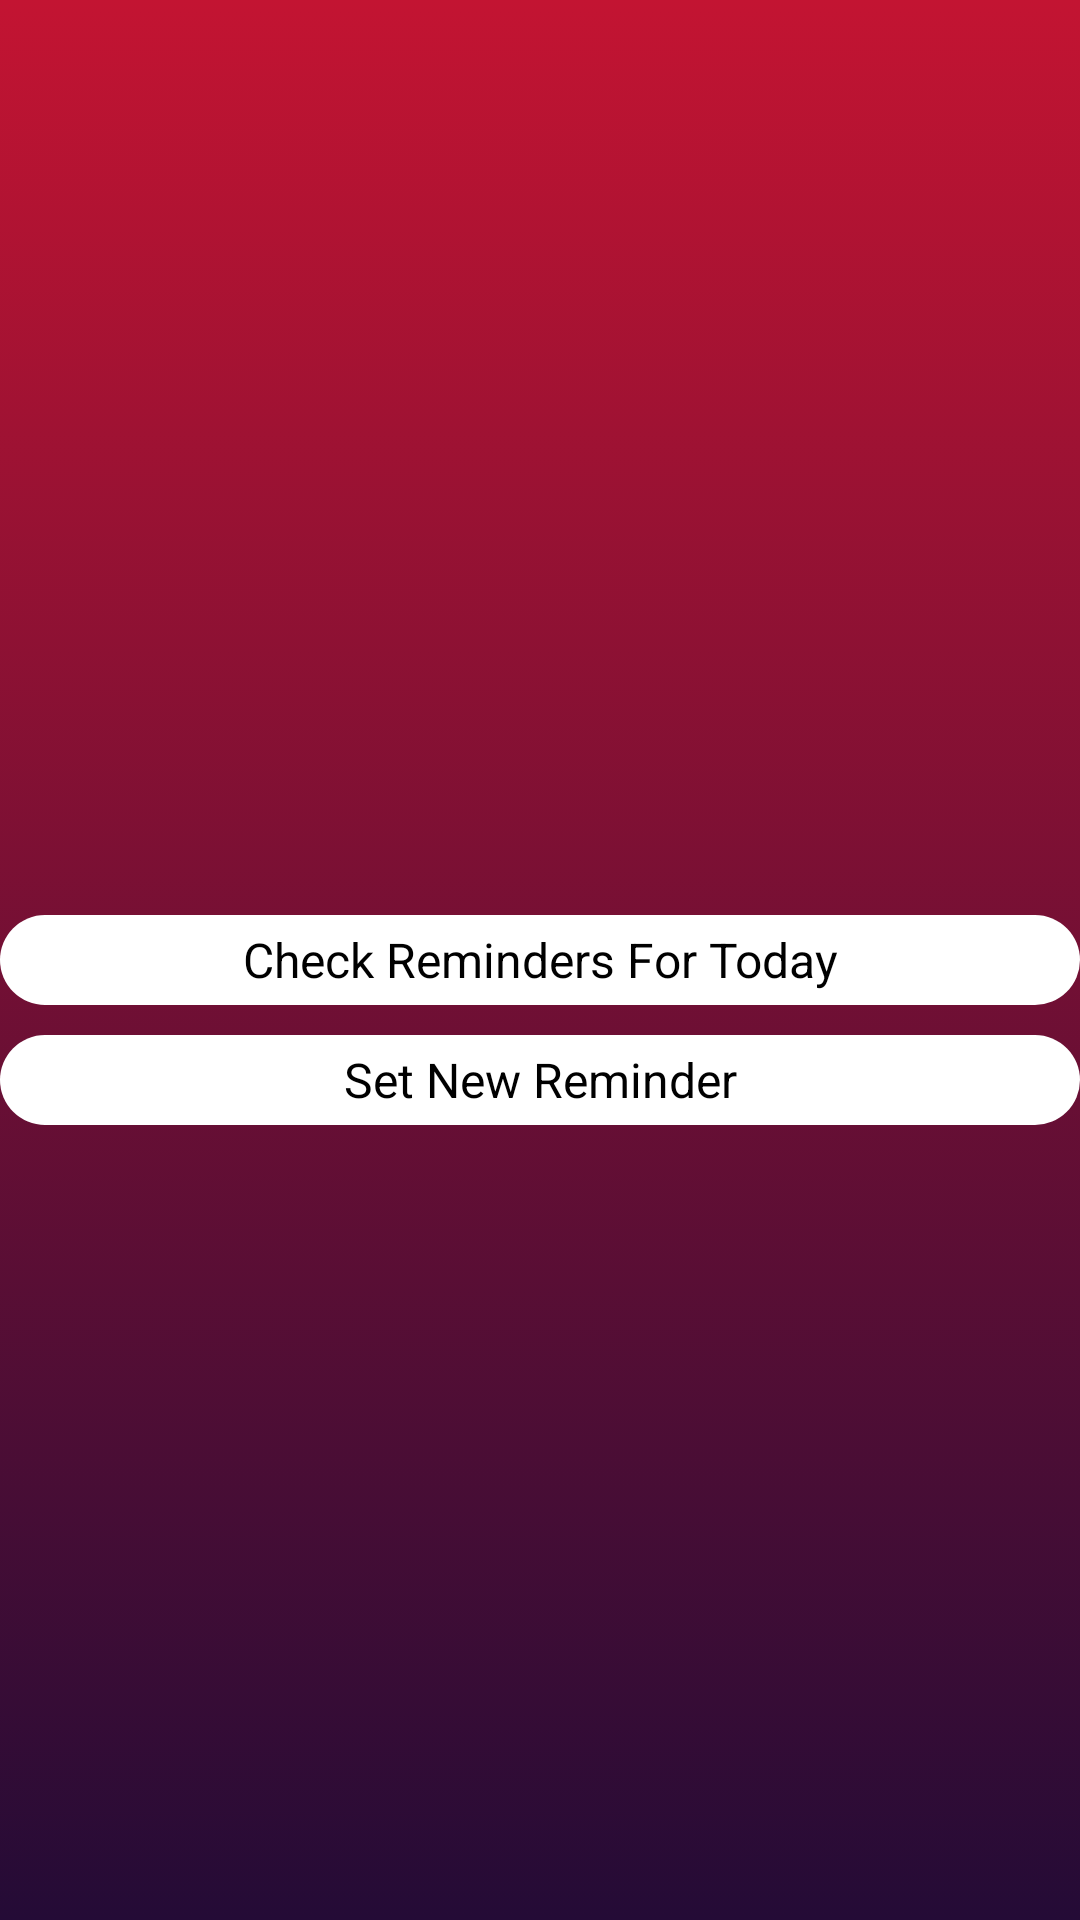

Reconstruct the res/layout file that produces this screen, plus the resources it refers to.
<!-- AndroidManifest.xml: application theme Theme.Remainder -->
<!-- res/layout/activity_main.xml -->
<?xml version="1.0" encoding="utf-8"?>
<androidx.constraintlayout.widget.ConstraintLayout xmlns:android="http://schemas.android.com/apk/res/android"
    xmlns:app="http://schemas.android.com/apk/res-auto"
    xmlns:tools="http://schemas.android.com/tools"
    android:layout_width="match_parent"
    android:layout_height="match_parent"
    android:background="@drawable/background_design"
    android:gravity="center"
    tools:context=".MainActivity">

    <RelativeLayout
        android:id="@+id/checkRemainders"
        android:layout_width="wrap_content"
        android:layout_height="30dp"
        android:background="@drawable/view_design"
        android:gravity="center"
        app:layout_constraintBottom_toBottomOf="parent"
        app:layout_constraintEnd_toEndOf="parent"
        app:layout_constraintStart_toStartOf="parent"
        app:layout_constraintTop_toTopOf="parent"
        tools:ignore="MissingConstraints">

        <TextView
            android:layout_width="match_parent"
            android:layout_height="wrap_content"
            android:gravity="center"
            android:text="Check Reminders For Today"
            android:textColor="@color/black"
            android:textSize="16sp"
            app:layout_constraintEnd_toEndOf="parent"
            app:layout_constraintStart_toStartOf="parent" />
    </RelativeLayout>

    <RelativeLayout
        android:id="@+id/goFurther"
        android:layout_width="wrap_content"
        android:layout_height="30dp"
        android:background="@drawable/view_design"
        android:gravity="center"
        app:layout_constraintEnd_toEndOf="parent"
        app:layout_constraintStart_toStartOf="parent"
        app:layout_constraintTop_toBottomOf="@+id/checkRemainders"
        android:layout_marginTop="10dp"
        tools:ignore="MissingConstraints">

        <TextView
            android:layout_width="match_parent"
            android:layout_height="wrap_content"
            android:gravity="center"
            android:text="Set New Reminder"
            android:textColor="@color/black"
            android:textSize="16sp"
            app:layout_constraintEnd_toEndOf="parent"
            app:layout_constraintStart_toStartOf="parent" />
    </RelativeLayout>


</androidx.constraintlayout.widget.ConstraintLayout>
<!-- resources referenced by this layout -->
<resources>
  <!-- drawable background_design (drawable) -->
  <?xml version="1.0" encoding="utf-8"?>
  <selector xmlns:android="http://schemas.android.com/apk/res/android">
  
      <item>
          <shape>
              <gradient android:angle="90"
                  android:startColor="#240b36"
                  android:endColor="#c31432"
                  android:type="linear"/>
          </shape>
      </item>
  
  
  </selector>
  <!-- drawable view_design (drawable) -->
  <?xml version="1.0" encoding="utf-8"?>
  <shape xmlns:android="http://schemas.android.com/apk/res/android"
      android:shape="rectangle">
      <corners android:radius="30dp">
      </corners>
      <solid android:color="#ffffff">
      </solid>
  
  </shape>
  <style name="Theme.Remainder" parent="Theme.MaterialComponents.NoActionBar">
          
          <item name="colorPrimary">@color/purple_500</item>
          <item name="colorPrimaryVariant">@color/purple_700</item>
          <item name="colorOnPrimary">@color/white</item>
          
          <item name="colorSecondary">@color/teal_200</item>
          <item name="colorSecondaryVariant">@color/teal_700</item>
          <item name="colorOnSecondary">@color/black</item>
          
          <item name="android:statusBarColor" tools:targetApi="l">?attr/colorPrimaryVariant</item>
          
      </style>
  <!-- not gathered from this repository: default colours our renderer supplied (Android Studio template values) -->
  <color name="purple_500">#FF6200EE</color>
  <color name="purple_700">#FF3700B3</color>
  <color name="teal_200">#FF03DAC5</color>
  <color name="teal_700">#FF018786</color>
  <color name="black">#FF000000</color>
  <color name="white">#FFFFFFFF</color>
</resources>
